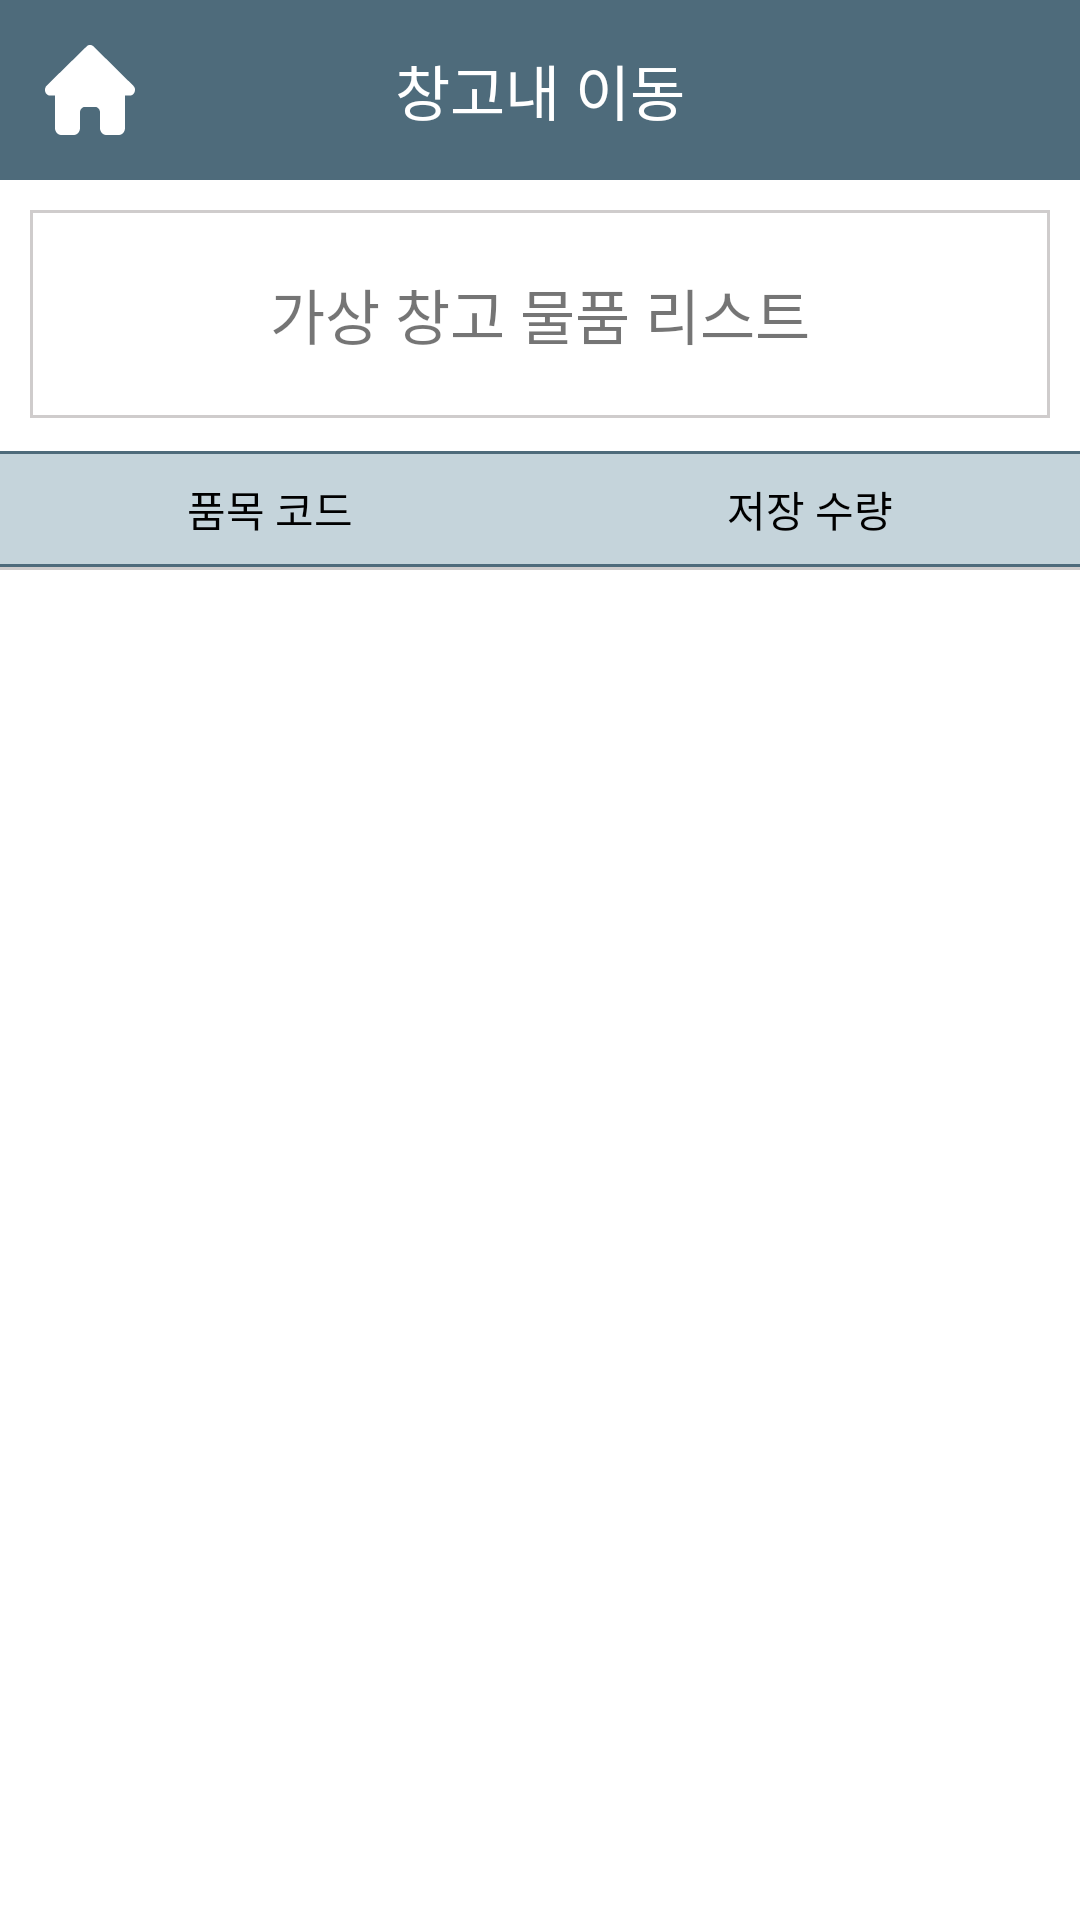

This screen was rendered from an Android layout file. Write that file and the resources it references.
<!-- AndroidManifest.xml: application theme Theme.VPHIPda -->
<!-- res/layout/fragment_move_w_h.xml -->
<?xml version="1.0" encoding="utf-8"?>
<androidx.constraintlayout.widget.ConstraintLayout xmlns:android="http://schemas.android.com/apk/res/android"
    xmlns:tools="http://schemas.android.com/tools"
    xmlns:app="http://schemas.android.com/apk/res-auto"
    android:layout_width="match_parent"
    android:layout_height="match_parent"
    tools:context=".view.fragment.moveWH.MoveWHFragment">

    <androidx.constraintlayout.widget.ConstraintLayout
        android:id="@+id/top_bar"
        android:layout_width="match_parent"
        android:layout_height="60dp"
        android:background="@color/bg_main"
        app:layout_constraintEnd_toEndOf="parent"
        app:layout_constraintStart_toStartOf="parent"
        app:layout_constraintTop_toTopOf="parent">

        <androidx.constraintlayout.widget.ConstraintLayout
            android:id="@+id/moveWH_home_btn"
            android:layout_width="60dp"
            android:layout_height="match_parent"
            android:paddingVertical="30dp"
            app:layout_constraintStart_toStartOf="parent"
            app:layout_constraintBottom_toBottomOf="parent"
            app:layout_constraintTop_toTopOf="parent"
            />

        <TextView
            android:id="@+id/home_btn_img"
            android:layout_width="30dp"
            android:layout_height="30dp"
            android:layout_marginStart="15dp"
            android:textColor="@color/white"
            android:background="@drawable/house_solid2"
            app:layout_constraintBottom_toBottomOf="parent"
            app:layout_constraintTop_toTopOf="parent"
            app:layout_constraintStart_toStartOf="parent"/>


        <TextView
            android:id="@+id/moveWH_tx_main"
            android:layout_width="match_parent"
            android:layout_height="match_parent"
            android:gravity="center"
            android:text="@string/moveWH_Prod"
            android:textColor="@color/white"
            android:textSize="@dimen/h5"
            app:layout_constraintEnd_toEndOf="parent"
            app:layout_constraintStart_toStartOf="parent"
            app:layout_constraintTop_toTopOf="parent" />

    </androidx.constraintlayout.widget.ConstraintLayout>

    <TextView
        android:id="@+id/moveWH_tx_table_nm"
        android:layout_width="match_parent"
        android:layout_height="wrap_content"
        android:layout_margin="10dp"
        android:padding="20dp"
        android:background="@drawable/table_border_state"
        app:layout_constraintStart_toStartOf="parent"
        app:layout_constraintEnd_toEndOf="parent"
        app:layout_constraintTop_toBottomOf="@id/top_bar"
        android:gravity="center"
        android:text="가상 창고 물품 리스트"
        android:fontFamily="@font/nanumsquareneo_deb"
        android:textSize="@dimen/h5"
        />

    <androidx.constraintlayout.widget.ConstraintLayout
        android:id="@+id/moveWH_tb_row"
        android:layout_width="match_parent"
        android:layout_height="wrap_content"
        android:layout_marginTop="10dp"
        android:background="@drawable/bd_bottom"
        app:layout_constraintEnd_toEndOf="parent"
        app:layout_constraintStart_toStartOf="parent"
        app:layout_constraintTop_toBottomOf="@+id/moveWH_tx_table_nm">


        <TextView
            android:id="@+id/moveWH_th_cdItem"
            android:layout_width="0dp"
            android:layout_height="match_parent"
            android:background="@drawable/table_border_top_bottom"
            android:fontFamily="@font/nanumsquareneo_deb"
            android:gravity="center"
            android:padding="10dp"
            android:text="@string/CD_ITEM"
            android:textColor="@color/black"
            app:layout_constraintEnd_toStartOf="@+id/moveWH_th_qt_ld"
            app:layout_constraintHorizontal_bias="0.5"
            app:layout_constraintHorizontal_weight="1"
            app:layout_constraintStart_toStartOf="parent"
            app:layout_constraintTop_toTopOf="parent" />


        <TextView
            android:id="@+id/moveWH_th_qt_ld"
            android:layout_width="0dp"
            android:layout_height="match_parent"
            android:background="@drawable/table_border_top_bottom"
            android:fontFamily="@font/nanumsquareneo_deb"
            android:gravity="center"
            android:padding="10dp"
            android:text="저장 수량"
            android:textColor="@color/black"
            app:layout_constraintEnd_toEndOf="parent"
            app:layout_constraintHorizontal_bias="0.5"
            app:layout_constraintHorizontal_weight="1"
            app:layout_constraintStart_toEndOf="@+id/moveWH_th_cdItem"
            app:layout_constraintTop_toTopOf="parent" />


    </androidx.constraintlayout.widget.ConstraintLayout>


    <androidx.constraintlayout.widget.ConstraintLayout
        android:layout_width="match_parent"
        android:layout_height="0dp"
        app:layout_constraintStart_toStartOf="parent"
        app:layout_constraintEnd_toEndOf="parent"
        app:layout_constraintBottom_toBottomOf="parent"
        app:layout_constraintTop_toBottomOf="@id/moveWH_tb_row">


        <androidx.recyclerview.widget.RecyclerView
            android:layout_width="match_parent"
            android:layout_height="wrap_content"
            android:id="@+id/movingList_rv"
            app:layout_constraintTop_toTopOf="parent"
            app:layout_constraintStart_toStartOf="parent"
            app:layout_constraintEnd_toEndOf="parent"
            tools:listitem="@layout/rv_movewh_list"
            app:layoutManager="androidx.recyclerview.widget.LinearLayoutManager"
            />

    </androidx.constraintlayout.widget.ConstraintLayout>


    <androidx.constraintlayout.widget.ConstraintLayout
        android:layout_width="match_parent"
        android:layout_height="60dp"
        app:layout_constraintBottom_toBottomOf="parent"
        app:layout_constraintStart_toStartOf="parent"
        app:layout_constraintEnd_toEndOf="parent">

        <Button
            android:id="@+id/moveWH_bt_save"
            android:layout_width="0dp"
            android:layout_height="match_parent"
            android:text="@string/SAVE_ITEM"
            android:textSize="@dimen/h5"
            android:fontFamily="@font/nanumsquareneo_deb"
            android:background="@drawable/table_border"
            android:visibility="invisible"
            android:layout_marginEnd="2dp"
            app:layout_constraintStart_toStartOf="parent"
            app:layout_constraintEnd_toStartOf="@id/moveWH_bt_out"
            android:gravity="center"
            />

        <Button
            android:id="@+id/moveWH_bt_out"
            android:layout_width="0dp"
            android:layout_height="match_parent"
            android:text="@string/OUT_ITEM"
            android:textSize="@dimen/h5"
            android:visibility="invisible"
            android:fontFamily="@font/nanumsquareneo_deb"
            android:background="@drawable/table_border"
            app:layout_constraintEnd_toEndOf="parent"
            app:layout_constraintStart_toEndOf="@id/moveWH_bt_save"
            android:gravity="center"/>

    </androidx.constraintlayout.widget.ConstraintLayout>


</androidx.constraintlayout.widget.ConstraintLayout>
<!-- res/layout/rv_movewh_list.xml (included above) -->
<?xml version="1.0" encoding="utf-8"?>
<layout xmlns:android="http://schemas.android.com/apk/res/android"
    xmlns:app="http://schemas.android.com/apk/res-auto"
    xmlns:tools="http://schemas.android.com/tools">

    <androidx.constraintlayout.widget.ConstraintLayout
        android:layout_width="match_parent"
        android:layout_height="wrap_content"
        android:background="@drawable/bd_bottom"
        android:focusable="true">


        <TextView
            android:id="@+id/rv_move_val_CD_ITEM"
            android:layout_width="0dp"
            android:layout_height="wrap_content"
            android:text="RB1003"
            android:textColor="@color/black"
            android:gravity="center"
            android:padding="10dp"
            app:layout_constraintHorizontal_bias="0.5"
            app:layout_constraintHorizontal_weight="1"
            app:layout_constraintEnd_toStartOf="@+id/rv_move_val_QT_LD"
            app:layout_constraintStart_toStartOf="parent"
            app:layout_constraintTop_toTopOf="parent" />

        <TextView
            android:id="@+id/rv_move_val_QT_LD"
            android:layout_width="0dp"
            android:layout_height="wrap_content"
            android:text="60"
            android:textColor="@color/black"
            android:gravity="center"
            android:padding="10dp"
            app:layout_constraintEnd_toEndOf="parent"
            app:layout_constraintHorizontal_bias="0.5"
            app:layout_constraintHorizontal_weight="1"
            app:layout_constraintStart_toEndOf="@+id/rv_move_val_CD_ITEM"
            app:layout_constraintTop_toTopOf="parent"/>



    </androidx.constraintlayout.widget.ConstraintLayout>
</layout>
<!-- resources referenced by this layout -->
<resources>
  <color name="bg_main">#4e6b7b</color>
  <color name="black">#FF000000</color>
  <color name="white">#FFFFFFFF</color>
  <dimen name="h5">20sp</dimen>
  <!-- drawable bd_bottom (drawable) -->
  <?xml version="1.0" encoding="utf-8"?>
  <layer-list xmlns:android="http://schemas.android.com/apk/res/android">
      <item>
          <shape android:shape="rectangle">
              <solid android:color="@color/box_gray" />
          </shape>
      </item>
      <item android:bottom="1dp">
          <shape android:shape="rectangle">
              <solid android:color="@color/white" />
          </shape>
      </item>
  </layer-list>
  <!-- drawable house_solid2 (drawable) -->
  <vector android:height="21dp" android:viewportHeight="512"
      android:viewportWidth="576" android:width="24dp" xmlns:android="http://schemas.android.com/apk/res/android">
      <path android:fillColor="@color/white" android:pathData="M575.8,255.5c0,18 -15,32.1 -32,32.1h-32l0.7,160.2c0,2.7 -0.2,5.4 -0.5,8.1V472c0,22.1 -17.9,40 -40,40H456c-1.1,0 -2.2,0 -3.3,-0.1c-1.4,0.1 -2.8,0.1 -4.2,0.1H416,392c-22.1,0 -40,-17.9 -40,-40V448,384c0,-17.7 -14.3,-32 -32,-32H256c-17.7,0 -32,14.3 -32,32v64,24c0,22.1 -17.9,40 -40,40H160,128.1c-1.5,0 -3,-0.1 -4.5,-0.2c-1.2,0.1 -2.4,0.2 -3.6,0.2H104c-22.1,0 -40,-17.9 -40,-40V360c0,-0.9 0,-1.9 0.1,-2.8V287.6H32c-18,0 -32,-14 -32,-32.1c0,-9 3,-17 10,-24L266.4,8c7,-7 15,-8 22,-8s15,2 21,7L564.8,231.5c8,7 12,15 11,24z"/>
  </vector>
  <!-- drawable table_border (drawable) -->
  <?xml version="1.0" encoding="utf-8"?>
  <shape xmlns:android="http://schemas.android.com/apk/res/android">
      <corners android:radius="12dp"/>
      <solid android:color="@color/bg_main2"/>
  </shape>
  <!-- drawable table_border_state (drawable) -->
  <?xml version="1.0" encoding="utf-8"?>
  <shape xmlns:android="http://schemas.android.com/apk/res/android">
      <stroke android:width="1dp" android:color="@color/box_gray" />
      <solid android:color="@color/white"/>
  </shape>
  <!-- drawable table_border_top_bottom (drawable) -->
  <?xml version="1.0" encoding="utf-8"?>
  <layer-list xmlns:android="http://schemas.android.com/apk/res/android" >
  
      <item
          android:bottom="1dp"
          android:left="-2dp"
          android:right="-2dp"
          android:top="1dp">
          <shape android:shape="rectangle" >
              <stroke
                  android:width="1dp"
                  android:color="@color/bg_main" />
  
              <solid android:color="@color/bg_main2" />
          </shape>
      </item>
  
  </layer-list>
  <string name="CD_ITEM">품목 코드</string>
  <string name="OUT_ITEM">반출</string>
  <string name="SAVE_ITEM">저장</string>
  <string name="moveWH_Prod">창고내 이동</string>
  <style name="Theme.VPHIPda" parent="Theme.MaterialComponents.DayNight.NoActionBar">
          
          <item name="colorPrimary">@color/bg_main</item>
          <item name="colorPrimaryVariant">#009688</item>
          <item name="colorOnPrimary">@color/white</item>
          
          <item name="colorSecondary">@color/teal_200</item>
          <item name="colorSecondaryVariant">@color/teal_700</item>
          <item name="colorOnSecondary">@color/black</item>
          
          <item name="android:statusBarColor">?attr/colorPrimaryVariant</item>
          
      </style>
  <color name="box_gray">#CFCCCC</color>
  <color name="bg_main2">#c5d4db</color>
  <color name="teal_200">#FF03DAC5</color>
  <color name="teal_700">#FF018786</color>
</resources>
